Run: headless pygame with SDL's dummy video driver; simulated clock (each Clock.tick advances the game by its frame time, no real sleeping); random seed 0; keys injected as events and as key.get_pressed() state; no mouse input.
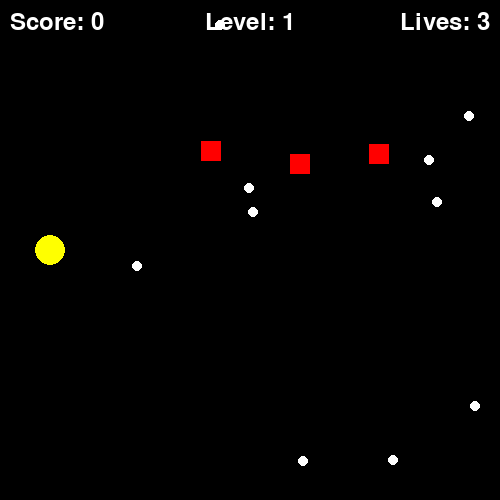
Frame 1 of 4 · flips 1–60 · no input
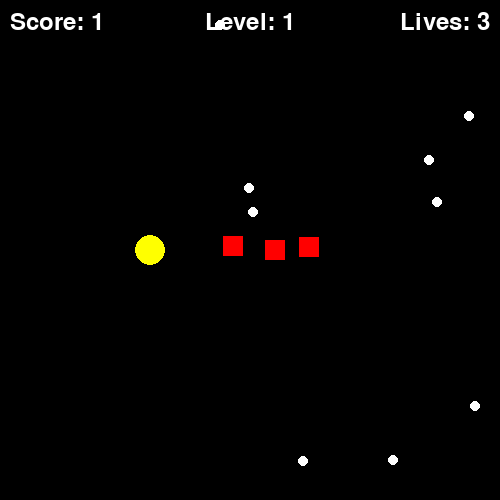
Frame 2 of 4 · flips 61–180 · tapped SPACE, RETURN · held RIGHT (→), D
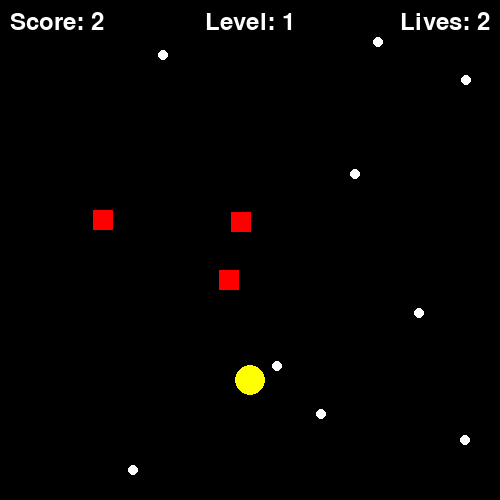
Frame 3 of 4 · flips 181–300 · held DOWN (↓), S
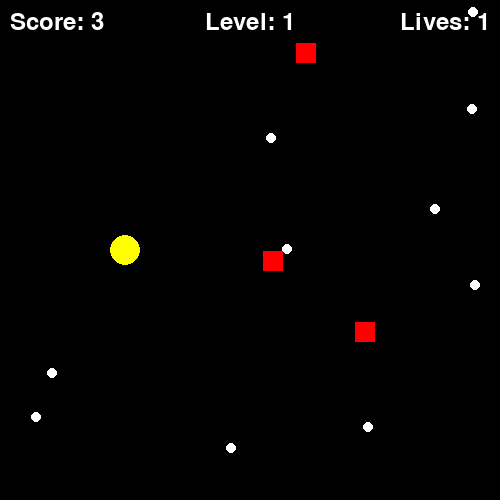
Frame 4 of 4 · flips 301–420 · held LEFT (←), A, UP (↑), W

The pygame program that drew these frames:

import pygame
import sys
import random
import time
import math

# Initialize Pygame
pygame.init()

# Constants
WIDTH, HEIGHT = 500, 500
PACMAN_SIZE = 30
PELLET_SIZE = 10
ENEMY_SIZE = 20
PACMAN_COLOR = (255, 255, 0)
PELLET_COLOR = (255, 255, 255)
ENEMY_COLOR = (255, 0, 0)
FPS = 60

# Create the game window
screen = pygame.display.set_mode((WIDTH, HEIGHT))
pygame.display.set_caption("Pac-Man Clone")

# Set up the clock
clock = pygame.time.Clock()

# Pac-Man initial position
pacman_x = WIDTH // 2
pacman_y = HEIGHT // 2

# Pac-Man velocity
pacman_speed = 5
pacman_direction = 0  # 0: right, 1: down, 2: left, 3: up

# Pellets
level_pellets = 10
pellets = [(random.randint(0, WIDTH - PELLET_SIZE), random.randint(0, HEIGHT - PELLET_SIZE)) for _ in range(level_pellets)]

# Enemies
num_enemies = 3
enemies = [(random.randint(0, WIDTH - ENEMY_SIZE), random.randint(0, HEIGHT - ENEMY_SIZE), pacman_speed // 2)
           for _ in range(num_enemies)]

# Game variables
level = 1
score = 0
lives = 3
start_time = time.time()

# Function to reset game elements for a new level
def reset_game_elements():
    global pacman_x, pacman_y, pacman_direction, pellets, enemies
    pacman_x = WIDTH // 2
    pacman_y = HEIGHT // 2
    pacman_direction = 0
    pellets = [(random.randint(0, WIDTH - PELLET_SIZE), random.randint(0, HEIGHT - PELLET_SIZE)) for _ in range(level_pellets)]
    enemies = [(random.randint(0, WIDTH - ENEMY_SIZE), random.randint(0, HEIGHT - ENEMY_SIZE), pacman_speed // 2)
               for _ in range(num_enemies)]

# Function to calculate the angle between two points
def calculate_angle(x1, y1, x2, y2):
    return math.atan2(y2 - y1, x2 - x1)

# Game loop
# Check for adding lives when reaching pointsreq
pointsreq = 25  # Set the initial points requirement

while lives > 0:
    for event in pygame.event.get():
        if event.type == pygame.QUIT:
            pygame.quit()
            sys.exit()

    keys = pygame.key.get_pressed()
    if keys[pygame.K_RIGHT]:
        pacman_direction = 0
    elif keys[pygame.K_DOWN]:
        pacman_direction = 1
    elif keys[pygame.K_LEFT]:
        pacman_direction = 2
    elif keys[pygame.K_UP]:
        pacman_direction = 3

    # Move Pac-Man
    if pacman_direction == 0:
        pacman_x = (pacman_x + pacman_speed) % WIDTH
    elif pacman_direction == 1:
        pacman_y = (pacman_y + pacman_speed) % HEIGHT
    elif pacman_direction == 2:
        pacman_x = (pacman_x - pacman_speed) % WIDTH
    elif pacman_direction == 3:
        pacman_y = (pacman_y - pacman_speed) % HEIGHT

    # Move Enemies towards Pac-Man
    for i, enemy in enumerate(enemies):
        enemy_x, enemy_y, enemy_speed = enemy

        # Calculate angle between enemy and Pac-Man
        angle = calculate_angle(enemy_x, enemy_y, pacman_x, pacman_y)

        # Update enemy position based on angle
        enemy_x += math.cos(angle) * enemy_speed
        enemy_y += math.sin(angle) * enemy_speed

        enemies[i] = (enemy_x, enemy_y, enemy_speed)  # Update enemy position in the list

        # Check for collision with Pac-Man
        enemy_rect = pygame.Rect(enemy_x, enemy_y, ENEMY_SIZE, ENEMY_SIZE)
        pacman_rect = pygame.Rect(pacman_x - PACMAN_SIZE // 2, pacman_y - PACMAN_SIZE // 2, PACMAN_SIZE, PACMAN_SIZE)

        if enemy_rect.colliderect(pacman_rect):
            lives -= 1
            reset_game_elements()

    # Check for pellet collisions
    collected_pellets = []
    for pellet in pellets:
        pellet_rect = pygame.Rect(pellet[0], pellet[1], PELLET_SIZE, PELLET_SIZE)
        pacman_rect = pygame.Rect(pacman_x - PACMAN_SIZE // 2, pacman_y - PACMAN_SIZE // 2, PACMAN_SIZE, PACMAN_SIZE)

        if pellet_rect.colliderect(pacman_rect):
            collected_pellets.append(pellet)

    # Remove collected pellets
    for pellet in collected_pellets:
        pellets.remove(pellet)
        score += 1

    # Draw background
    screen.fill((0, 0, 0))

    # Draw Pellets
    for pellet in pellets:
        pygame.draw.circle(screen, PELLET_COLOR, (pellet[0] + PELLET_SIZE // 2, pellet[1] + PELLET_SIZE // 2),
                           PELLET_SIZE // 2)

    # Draw Enemies
    for enemy in enemies:
        pygame.draw.rect(screen, ENEMY_COLOR, (enemy[0], enemy[1], ENEMY_SIZE, ENEMY_SIZE))

    # Draw Pac-Man
    pygame.draw.circle(screen, PACMAN_COLOR, (int(pacman_x), int(pacman_y)), PACMAN_SIZE // 2)

    # Draw Score, Level, and Lives
    font = pygame.font.Font(None, 36)
    score_text = font.render(f"Score: {score}", True, (255, 255, 255))
    level_text = font.render(f"Level: {level}", True, (255, 255, 255))
    lives_text = font.render(f"Lives: {lives}", True, (255, 255, 255))
    screen.blit(score_text, (10, 10))
    screen.blit(level_text, (WIDTH // 2 - level_text.get_width() // 2, 10))
    screen.blit(lives_text, (WIDTH - lives_text.get_width() - 10, 10))

    # Check if all pellets are collected and update level
    if not pellets:
        level += 1
        level_pellets += 5
        pellets = [(random.randint(0, WIDTH - PELLET_SIZE), random.randint(0, HEIGHT - PELLET_SIZE))
                   for _ in range(level_pellets)]
        reset_game_elements()

    # Check for adding lives when reaching pointsreq
    if score >= pointsreq:
        lives += 1
        pointsreq = (pointsreq * 2)  # Update points requirement for the next extra life
        # You can adjust this multiplier as needed

    # Update the display
    pygame.display.flip()

    # Cap the frame rate
    clock.tick(FPS)

# Game over
pygame.quit()
sys.exit()
